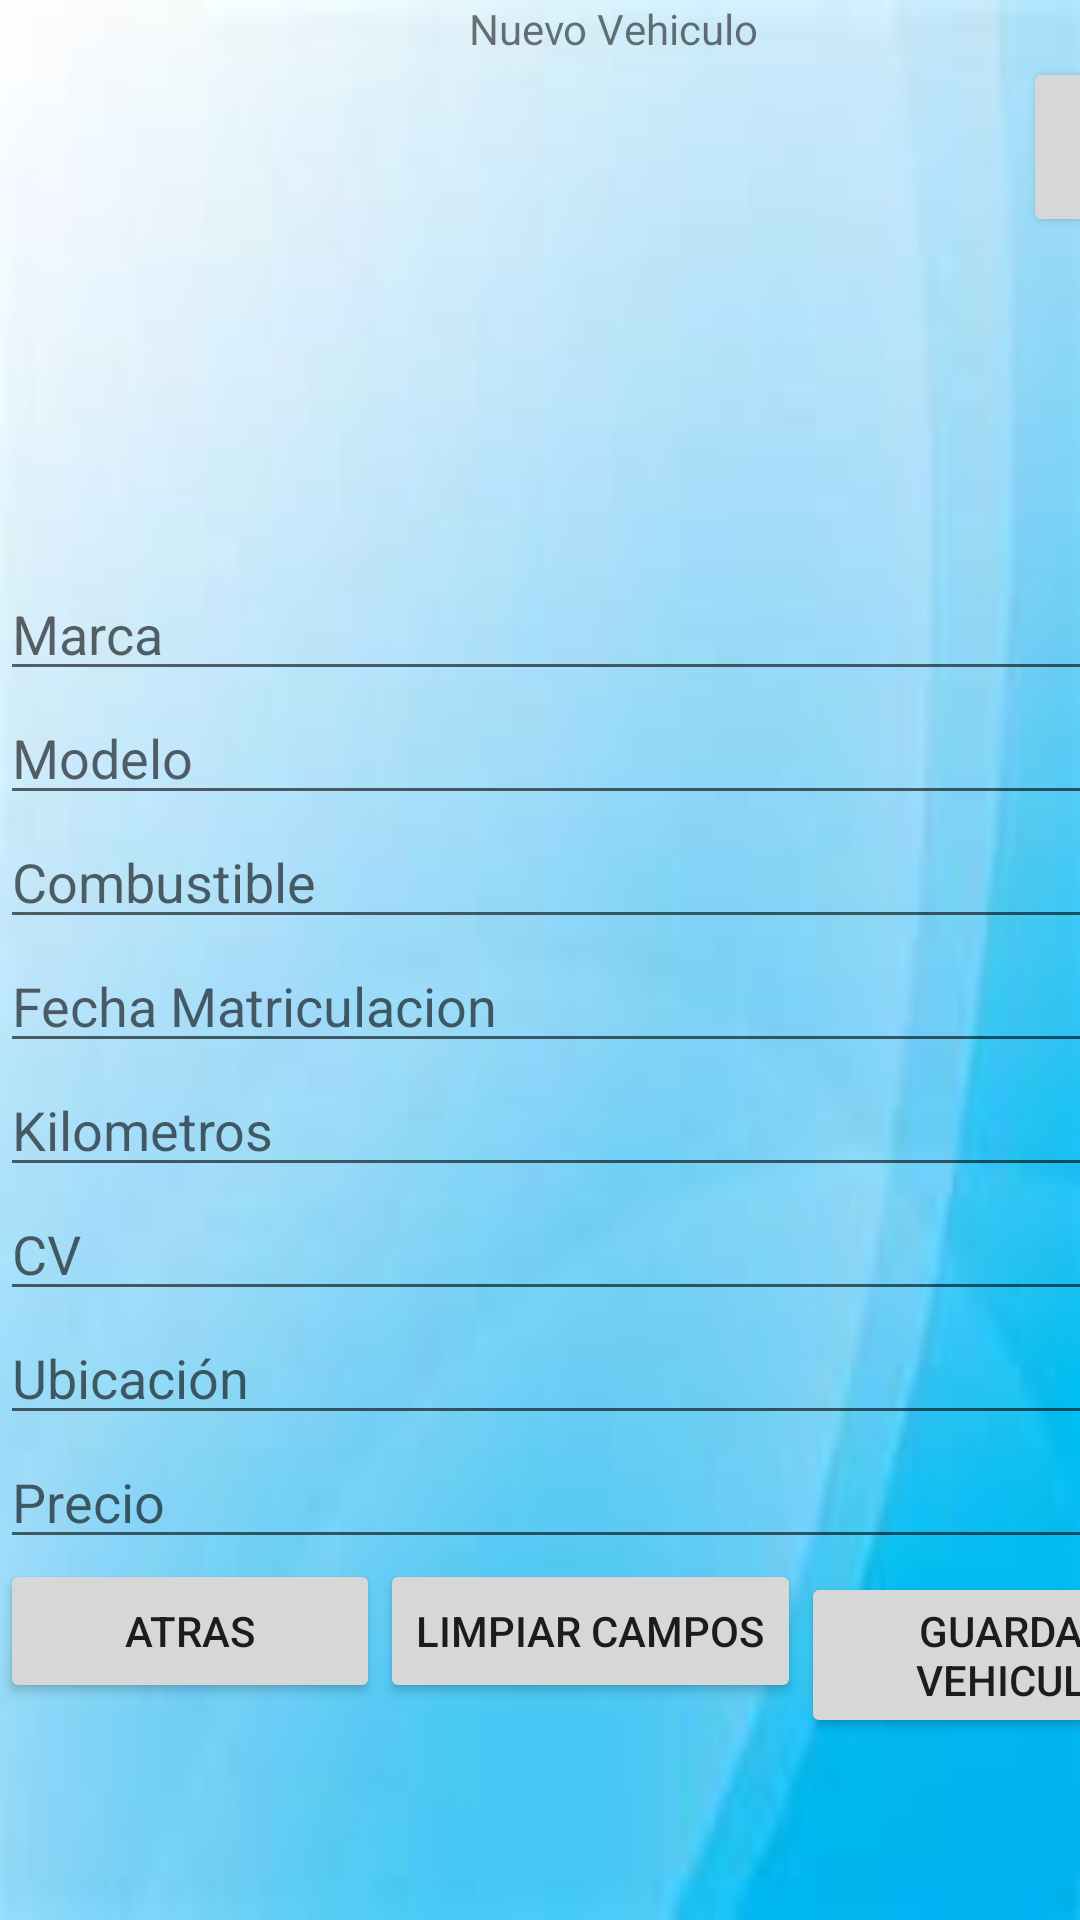

Here is an Android app screen rendered from its layout file. Give the layout XML and the strings, colors and styles it references.
<!-- AndroidManifest.xml: application theme Theme.ProyectoCoches -->
<!-- res/layout/activity_insertar_vehiculos.xml -->
<?xml version="1.0" encoding="utf-8"?>
<androidx.constraintlayout.widget.ConstraintLayout xmlns:android="http://schemas.android.com/apk/res/android"
    xmlns:app="http://schemas.android.com/apk/res-auto"
    xmlns:tools="http://schemas.android.com/tools"
    android:layout_width="match_parent"
    android:layout_height="match_parent"
    tools:context=".InsertarVehiculos"
    android:background="@drawable/fondomenu">

    <LinearLayout
        android:layout_width="409dp"
        android:layout_height="729dp"
        android:orientation="vertical"
        tools:layout_editor_absoluteX="1dp"
        tools:layout_editor_absoluteY="1dp"
        tools:ignore="MissingConstraints">

        <TextView
            android:id="@+id/tvTitulo"
            android:layout_width="match_parent"
            android:layout_height="wrap_content"
            android:text="Nuevo Vehiculo"
            android:textAlignment="center" />

        <LinearLayout
            android:layout_width="match_parent"
            android:layout_height="170dp"
            android:orientation="horizontal">

            <ImageView
                android:id="@+id/idImagenContacto"
                android:layout_width="331dp"
                android:layout_height="184dp"
                android:layout_gravity="center"
                android:layout_margin="5dp" />

            <Button
                android:id="@+id/idbuttonSeleccionar"
                android:layout_width="62dp"
                android:layout_height="60dp"
                android:text="+" />

        </LinearLayout>

        <EditText
            android:id="@+id/etNombre"
            android:layout_width="match_parent"
            android:layout_height="wrap_content"
            android:ems="10"
            android:hint="Marca" />

        <EditText
            android:id="@+id/etApellidos"
            android:layout_width="match_parent"
            android:layout_height="wrap_content"
            android:ems="10"
            android:hint="Modelo" />

        <EditText
            android:id="@+id/etTelefono"
            android:layout_width="match_parent"
            android:layout_height="wrap_content"
            android:ems="10"
            android:hint="Combustible" />

        <EditText
            android:id="@+id/etLocalidad"
            android:layout_width="match_parent"
            android:layout_height="wrap_content"
            android:ems="10"
            android:hint="Fecha Matriculacion" />

        <EditText
            android:id="@+id/etKm"
            android:layout_width="match_parent"
            android:layout_height="wrap_content"
            android:ems="10"
            android:hint="Kilometros" />

        <EditText
            android:id="@+id/etPotencia"
            android:layout_width="match_parent"
            android:layout_height="wrap_content"
            android:ems="10"
            android:hint="CV"
            android:inputType="textPersonName" />

        <EditText
            android:id="@+id/etUbicacion"
            android:layout_width="match_parent"
            android:layout_height="wrap_content"
            android:ems="10"
            android:hint="Ubicación"
            android:inputType="textPersonName" />

        <EditText
            android:id="@+id/etPrecio"
            android:layout_width="match_parent"
            android:layout_height="wrap_content"
            android:ems="10"
            android:hint="Precio"
            android:inputType="textPersonName" />

        <LinearLayout
            android:layout_width="match_parent"
            android:layout_height="match_parent"
            android:orientation="horizontal">

            <Button
                android:id="@+id/buttonAtrasInsertarVehiculos"
                android:layout_width="wrap_content"
                android:layout_height="wrap_content"
                android:layout_weight="1"
                android:text="Atras" />

            <Button
                android:id="@+id/buttonLimpiarCampos"
                android:layout_width="wrap_content"
                android:layout_height="wrap_content"
                android:text="Limpiar Campos" />

            <Button
                android:id="@+id/idButtonGuardar"
                android:layout_width="142dp"
                android:layout_height="wrap_content"
                android:text="Guardar Vehiculo" />
        </LinearLayout>

    </LinearLayout>
</androidx.constraintlayout.widget.ConstraintLayout>
<!-- resources referenced by this layout -->
<resources>
  <!-- drawable fondomenu: png bitmap (drawable-v24, 45955 bytes) -->
  <style name="Theme.ProyectoCoches" parent="Theme.MaterialComponents.DayNight.DarkActionBar">
          
          <item name="colorPrimary">@color/color1</item>
          <item name="colorPrimaryVariant">@color/color1</item>
          <item name="colorOnPrimary">@color/white</item>
          
          <item name="colorSecondary">@color/teal_200</item>
          <item name="colorSecondaryVariant">@color/teal_700</item>
          <item name="colorOnSecondary">@color/black</item>
          
          <item name="android:statusBarColor">?attr/colorPrimaryVariant</item>
          
      </style>
  <color name="color1">#001c2a</color>
  <color name="white">#FFFFFFFF</color>
  <color name="teal_200">#FF03DAC5</color>
  <color name="teal_700">#FF018786</color>
  <color name="black">#FF000000</color>
</resources>
